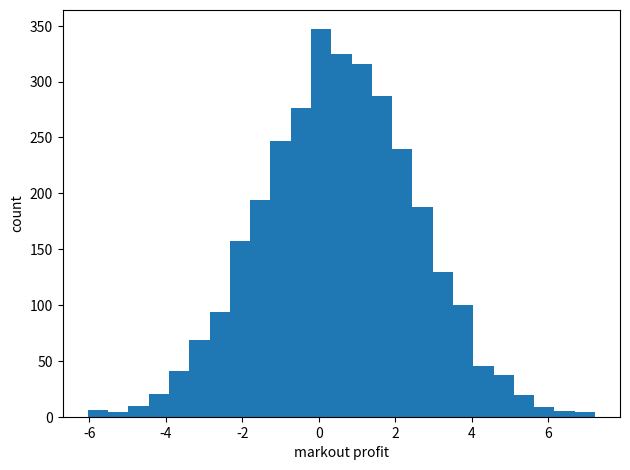

The matplotlib source for this figure: (Note: this script raises an exception after producing the figure.)
import random
import numpy as np
import scipy
import scipy.stats
import matplotlib as mpl
import matplotlib.pyplot as plt

mpl.rcParams['figure.dpi']= 300

clr1 = "#333333"
clr2 = "#777777"
clr3 = "#AAAAAA"
clr4 = "#DDDDDD"
clrs = [clr1, clr2, clr3, clr4]
arrow_props = {'width':1, 'color': clr1,
                'headwidth': 5, 'headlength': 7}
font_size_2d = 7
chapter = 4

fig_dir = f"/Users/<user>/Desktop/Tuning Up/Chapter {chapter}/"
def save_fig_named(name):
    plt.tight_layout()
    for ext in ["eps", "png"]:
        plt.savefig(f"{fig_dir}/CH{chapter:02d}_{name}_sweet.{ext}")
        
def save_fig(fig_num):
    save_fig_named(f"F{fig_num:02d}")

def horizontal_line(y0):
    c = plt.axis()
    plt.autoscale(False)
    plt.plot([c[0], c[1]], [y0, y0], '--', linewidth=1, color=clr3);

def markout_profit(threshold):
    cost = 1
    pps = 1
    signal = np.random.normal()
    eps = 2*np.random.normal()
    if (signal > threshold
        or signal < -threshold):
        profit = pps*np.abs(signal) - cost + eps
    else:
        profit = 0
    return profit

np.random.seed(17)
profit = np.array([markout_profit(threshold=1) for _ in range(10000)])
i = np.where(profit!=0)[0]
print (len(i), (len(profit)-len(i))/len(profit))
print(profit.mean(), profit.std())
print(profit[i].mean(), profit[i].std())
plt.hist(profit[i], 25);
plt.xlabel('markout profit')
plt.ylabel('count')
save_fig(3)

fig, ((ax1, ax2), (ax3, ax4)) = plt.subplots(2, 2)
ax1.set_xticks([])
ax1.set_yticks([])
ax2.set_xticks([])
ax2.set_yticks([])
ax3.set_xticks([])
ax3.set_yticks([])
ax4.set_xticks([])
ax4.set_yticks([])

x = [1,2]
y = [1,2]
ax1.plot(x,y, 'o-', color=clr1);
ax1.axis([.5, 2.5, .5, 2.5])
ax1.set_xticks([1,2])
ax1.set_xticklabels('')
ax1.text(.6,2.2,'(a)')

x = [1,2]
y = [2,1]
ax2.plot(x,y, 'o-', color=clr1);
ax2.axis([.5, 2.5, .5, 2.5])
ax2.set_xticks([1,2])
ax2.set_xticklabels('')
ax2.text(.6,2.2,'(b)')

x = np.arange(1,2.001,.01)
x0 = 1.75
y = 2 - 2*(x-x0)**2
ax3.plot(x,y, '-',color=clr1);
ax3.plot([x[0], x[50], x[-1]], [y[0], y[50], y[-1]], 'o', color=clr1)
i=np.where(np.abs(x-x0)<.001)[0]
ax3.plot([x[i]], [y[i]], 'o', color=clr1, fillstyle='none')
ax3.axis([.5, 2.5, .5, 2.5])
ax3.set_xticks([1,1.5,2])
ax3.set_xticklabels('')
ax3.text(.6,2.2,'(c)')

x = np.arange(1,2.001,.01)
x0 = 1.25
y = 2 - 2*(x-x0)**2
ax4.plot(x,y, '-',color=clr1);
ax4.plot([x[0], x[50], x[-1]], [y[0], y[50], y[-1]], 'o', color=clr1)
i=np.where(np.abs(x-x0)<.001)[0]
ax4.plot([x[i]], [y[i]], 'o', color=clr1, fillstyle='none')
ax4.axis([.5, 2.5, .5, 2.5])
ax4.set_xticks([1,1.5,2])
ax4.set_xticklabels('')
ax4.text(.6,2.2,'(d)')

fig.text(.5, 0, 'threshold', ha='center')
fig.text(0, 0.5, 'profit', va='center', rotation='vertical')

save_fig(6)
plt.show()

profit.mean()

SD1 = 1.2
print ("SD1 =", SD1, profit.std())
PS = .03
print ("PS = ", PS, .2 * profit.mean())
N = (2.8 * SD1/PS)**2
print ("N =",N)
N = (3.08 * SD1/PS)**2
print ("N =",N)

def run_experiment(num_individual_measurements, thresholds):
    individual_measurements = {
     threshold: [] for threshold in thresholds
    }
    done = set()
    while True:
        threshold = np.random.choice(thresholds)
        profit = markout_profit(threshold)
        individual_measurements[threshold].append(profit)
        if (len(individual_measurements[threshold])
            >= num_individual_measurements):
            done.add(threshold)
        if len(done)==len(thresholds):
            break
    
    aggregate_measurements = []
    standard_errors = []
    for threshold in thresholds:
        ims = np.array(individual_measurements[threshold])
        aggregate_measurements.append( ims.mean() )
        standard_errors.append( ims.std()/np.sqrt(len(ims)) )
        
    return aggregate_measurements, standard_errors

np.random.seed(17)
thresholds = np.array([0.5, 1.0, 1.5])
aggregate_measurements, standard_errors = run_experiment(15000, thresholds)

plt.errorbar(thresholds, aggregate_measurements,
             yerr=standard_errors,
             fmt='o', color=clr1, capsize=10);
plt.xlabel('threshold')
plt.ylabel('markout_profit')

save_fig(8)
plt.show()

def linear_regression(thresholds, aggregate_measurements):
    x = thresholds
    y = aggregate_measurements
    X = np.array([np.ones(len(y)), x, x**2]).T
    beta = np.linalg.inv(X.T @ X) @ (X.T @ y)
    return beta

beta = linear_regression(thresholds, aggregate_measurements)
print(beta)

def interpolate(thresholds, beta):
    xhat = np.arange(thresholds.min(), thresholds.max()+1e-6, .01)
    XHat = np.array([np.ones(len(xhat)), xhat, xhat**2]).T
    yhat = XHat @ beta
    return xhat, yhat

plt.errorbar(thresholds, aggregate_measurements,
             yerr=standard_errors,
             fmt='o', color=clr1, capsize=10);
xhat, yhat = interpolate(thresholds, beta)
plt.plot(xhat, yhat, '--', color=clr2)
plt.xlabel('threshold')
plt.ylabel('markout profit')

save_fig(10)
plt.show()

beta = linear_regression(thresholds, aggregate_measurements)
print(beta)

def optimize(thresholds, beta):
    xhat, yhat = interpolate(thresholds, beta)
    i = np.where(yhat==yhat.max())[0][0]
    return xhat[i], yhat[i]

threshold_opt, estimated_max_profit = optimize(thresholds, beta)
print (threshold_opt, estimated_max_profit)

plt.errorbar(thresholds, aggregate_measurements,
             yerr=standard_errors,
             fmt='o', color=clr1, capsize=10);
xhat, yhat = interpolate(thresholds, beta)
plt.plot(xhat, yhat, '--', color=clr2)
plt.plot(threshold_opt, estimated_max_profit, 'X',  color=clr2) # fillstyle='none',
# plt.errorbar(threshold_opt, estimated_max_profit, yerr=se_yhat, fmt='o', fillstyle='none', color=clr2)
plt.xlabel('threshold')
plt.ylabel('profit')

save_fig(11)
plt.show()

estimated_max_profit, 

np.random.seed(17)
aggregate_measurement, standard_error = run_experiment(15000, [threshold_opt])
print (aggregate_measurement[0]-2*standard_error[0], aggregate_measurement[0]+2*standard_error[0])

def markout_profit_2D(threshold, order_size):
    cost = 1
    pps = 1
    asc = .001*np.exp(2*order_size)
    signal = np.random.normal()
    eps = 2*np.random.normal()
    if (signal > threshold
        or signal < -threshold):
        profit = order_size*(pps*np.abs(signal) - cost + eps) - asc
    else:
        profit = 0
    return profit

thresholds = [0.5, 1.0, 1.5]
order_sizes = [1, 1.5, 2]
axes = [.45, 1.55, .9, 2.1]
aspect = (thresholds[-1]-thresholds[0]) / (order_sizes[-1]-order_sizes[0])

fig, ((ax1, ax2, ax3)) = plt.subplots(1, 3)
ax1.set_xticks([])
ax1.set_yticks([])
ax2.set_xticks([])
ax2.set_yticks([])
ax3.set_xticks([])
ax3.set_yticks([])

ax1.plot(thresholds, [1.5, 1.5, 1.5], 'o', color=clr1);
ax1.axis(axes)
ax1.set_aspect(aspect)
ax1.set_xticks(thresholds)
ax1.text(1.0, .6, 'threshold', ha='center')
ax1.text(0.5, 1.8, '(a)')

ax2.plot([1.0, 1.0, 1.0], order_sizes, 'o', color=clr1);
ax2.axis(axes)
ax2.set_aspect(aspect)
ax2.set_yticks(order_sizes)
ax2.set_xticks([-10])
ax2.text(1.0, .6, 'threshold', ha='center')
ax2.text(0.5, 1.8, '(b)')

ax3.plot(thresholds, [1.5, 1.5, 1.5], 'o', color=clr1);
ax3.plot([1.0, 1.0, 1.0], order_sizes, 'o', color=clr1);
ax3.axis(axes)
ax3.set_aspect(aspect)
ax3.set_xticks(thresholds)
ax3.set_yticks(order_sizes)
ax3.text(1.0, .6, 'threshold', ha='center')
ax3.text(0.5, 1.8, '(c)')

fig.text(0, 0.5, 'order_size', va='center', rotation='vertical')

save_fig(14)
plt.show()

def design_ccd(thresholds, order_sizes):
    parameters = [
        (threshold, order_size)
        for threshold in thresholds
        for order_size in order_sizes
    ]
    return parameters

parameters = design_ccd(thresholds=[0.5, 1.0, 1.5], order_sizes=[1, 1.5, 2])
print (parameters)

pp = np.array(parameters)
thresholds = pp[:,0]
order_sizes = pp[:,1]
plt.plot(thresholds, order_sizes, 'o', color=clr1)
plt.xlabel('threshold')
plt.ylabel('order size')
save_fig(15)
plt.show()

np.random.seed(17)
profit = np.array([markout_profit_2D(threshold=1, order_size=1) for _ in range(10000)])
i = np.where(profit!=0)[0]
print (len(i), (len(profit)-len(i))/len(profit))
print(profit.mean(), profit.std())

def run_experiment_2D(num_individual_measurements, parameters):
    individual_measurements = {
      parameter: [] for parameter in parameters
    }
    done = set()
    while True:
        parameter = parameters[np.random.choice(len(parameters))]
        threshold, order_size = parameter
        profit = markout_profit_2D(threshold, order_size)
        individual_measurements[parameter].append(profit)
        if (len(individual_measurements[parameter])
            >= num_individual_measurements):
            done.add(parameter)
        if len(done) == len(individual_measurements):
            break
    
    aggregate_measurements = []
    standard_errors = []
    for parameter in parameters:
        ims = np.array(individual_measurements[parameter])
        aggregate_measurements.append( ims.mean() )
        standard_errors.append( ims.std()/np.sqrt(len(ims)) )
        
    return aggregate_measurements, standard_errors

np.random.seed(17)
parameters = design_ccd(thresholds=[0.5, 1.0, 1.5], order_sizes=[1, 1.5, 2])
aggregate_measurements, standard_errors = run_experiment_2D(15000, parameters)

def _plot_aggregate_measurements(parameters, aggregate_measurements, standard_errors):
    n = np.arange(len(parameters))
    plt.errorbar(n, aggregate_measurements,
                 yerr=standard_errors,
                 fmt='o', color=clr1, capsize=10);
    plt.ylabel('markout profit', fontsize=font_size_2d)
    plt.yticks(fontsize=font_size_2d)
    plt.xticks(
        ticks=list(range(len(parameters))),
        labels=[f"th={p[0]:.1f}\nos={p[1]:.1f}" for p in parameters],
        fontsize=font_size_2d
    )


_plot_aggregate_measurements(parameters, aggregate_measurements, standard_errors)
save_fig(17)

def linear_regression_2D(parameters, aggregate_measurements):
    parameters = np.array(parameters)
    x0 = parameters[:,0]
    x1 = parameters[:,1]
    y = np.array(aggregate_measurements)
    X = np.array([np.ones(len(y)), x0, x1, x0**2, x1**2, x0*x1]).T
    beta = np.linalg.inv(X.T @ X) @ (X.T @ y)
    return beta

beta = linear_regression_2D(parameters, aggregate_measurements)
print (beta)

def interpolate_2D(parameters, beta):
    parameters = np.array(parameters)
    x0_values = np.arange(parameters[:,0].min(), parameters[:,0].max()+1e-6, .01)
    x1_values = np.arange(parameters[:,1].min(), parameters[:,1].max()+1e-6, .01)
    x0hat_2d, x1hat_2d = np.meshgrid(x0_values, x1_values)
    x0hat = x0hat_2d.flatten()
    x1hat = x1hat_2d.flatten()
    XHat = np.array([np.ones(len(x0hat)), x0hat, x1hat, x0hat**2, x1hat**2, x0hat*x1hat]).T
    yhat = XHat @ beta
    yhat_2d = np.reshape(yhat, (len(x1_values), len(x0_values)))
    return x0hat_2d, x1hat_2d, yhat_2d

parameters

def _plot_interpolation(parameters, aggregate_measurements, beta, parameter_opt=None):
    parameters = np.array(parameters)
    thresholds = parameters[:,0].copy()
    order_sizes = parameters[:,1].copy()
    # Hack to expand plot just enough to show full dots
    g = .025
    parameters[0,0] = parameters[0,0]-g
    parameters[0,1] = parameters[0,1]-g
    parameters[-1,0] = parameters[-1,0]+g
    parameters[-1,1] = parameters[-1,1]+g
    import time
    t0 = time.time()
    x0hat, x1hat, yhat = interpolate_2D(parameters, beta)
    tf = time.time()
    print (tf-t0)
    fig = plt.figure()
    plt.contourf(x0hat, x1hat, yhat, alpha=.5, cmap="Greys")
    plt.plot(thresholds, order_sizes, 'o', color=clr1) #, aggregate_measurements, 'o', color=clr1)
    plt.colorbar()
    plt.title('markout_profit')
    
    if parameter_opt is not None:
        threshold_opt = parameter_opt[0]
        order_size_opt = parameter_opt[1]
        plt.plot(threshold_opt, order_size_opt, 'X', color=clr1, markersize=10) #, fillstyle='none')
    
    plt.xlabel('threshold')
    plt.ylabel('order size')

_plot_interpolation(parameters, aggregate_measurements, beta)
save_fig(18)
plt.show()

def optimize_2D(parameters, beta):
    x0hat, x1hat, yhat = interpolate_2D(parameters, beta)
    i = np.where(yhat==yhat.max())
    return x0hat[i][0], x1hat[i][0], yhat[i][0]

beta = linear_regression_2D(parameters, aggregate_measurements)
threshold_opt, order_size_opt, estimated_max_profit = optimize_2D(parameters, beta)
print (threshold_opt, order_size_opt, estimated_max_profit)

parameters = design_ccd(thresholds=[.5,  1,  1.5], order_sizes=[2.5, 3, 3.5])
np.random.seed(17)
aggregate_measurements, standard_errors = run_experiment_2D(15000, parameters)
aggregate_measurements_prev, standard_errors_prev = aggregate_measurements, standard_errors

_plot_aggregate_measurements(parameters, aggregate_measurements, standard_errors)
axis_prev = plt.axis()
save_fig(19)

parameters = design_ccd(thresholds=[.75,  1, 1.25], order_sizes=[2.75, 3, 3.25])
np.random.seed(17)
aggregate_measurements, standard_errors = run_experiment_2D(15000, parameters)

_plot_aggregate_measurements(parameters, aggregate_measurements, standard_errors)
c = plt.axis()
plt.axis([c[0], c[1], axis_prev[2], axis_prev[3]])
save_fig(20)

beta = linear_regression_2D(parameters, aggregate_measurements)
threshold_opt, order_size_opt, estimated_max_profit = optimize_2D(parameters, beta)
print (threshold_opt, order_size_opt, estimated_max_profit)

ax = _plot_interpolation(parameters, aggregate_measurements, beta, (threshold_opt, order_size_opt))
save_fig(21)
plt.show()

np.random.seed(17)
aggregate_measurement, standard_error = run_experiment_2D(
    num_individual_measurements=15000,
    parameters=[(threshold_opt, order_size_opt)]
)

print (aggregate_measurement, standard_error)
print(aggregate_measurement[0] - 2*standard_error[0], aggregate_measurement[0] + 2*standard_error[0])

